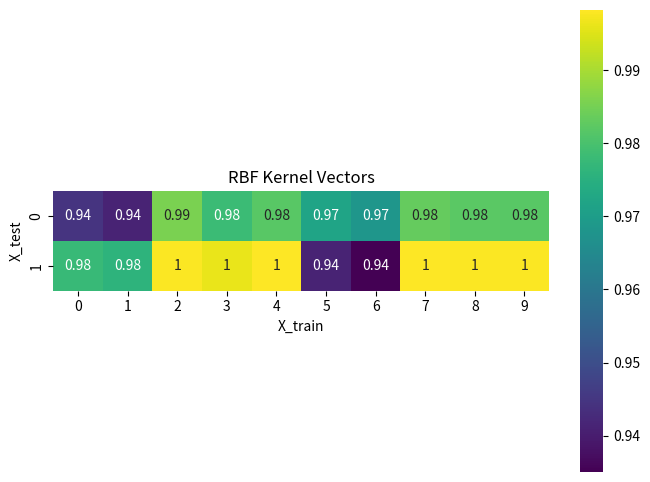

Here is the Python script that generated this plot:
#Import Libraries
import numpy as np
import seaborn as sns
import matplotlib.pyplot as plt

X_train = np.array([
    [0.696, 0.883],[0.681, 0.876],
    [0.736, 1.046],[0.713, 1.01],
    [0.701, 1.034],[0.71, 1.444],
    [0.718, 1.462],[0.712, 1.039],
    [0.711, 1.032],[0.705, 1.033]
])

X_test = np.array([[0.769, 1.213],[0.697, 1.096]])
gamma = 0.5

def rbf_kernel_vector(x_test, X_train, gamma):
    kernel_vector = np.array([
        np.exp(-gamma * np.sum((x_test - x_train) ** 2))
        for x_train in X_train
    ])
    return kernel_vector

kernel_vectors = []
for x_test in X_test:
    kernel_vector = rbf_kernel_vector(x_test, X_train, gamma)
    print(f"RBF kernel vector for {x_test}:", kernel_vector)
    kernel_vectors.append(kernel_vector)

diff = np.abs(kernel_vector[0]-kernel_vector[1])
print("gamma=%s diff=%s" % (gamma, diff))

plt.figure(figsize=(8, 6))
sns.heatmap(kernel_vectors, annot=True, cmap='viridis', square=True, cbar=True)
plt.title("RBF Kernel Vectors")
plt.xlabel("X_train")
plt.ylabel("X_test")
plt.show()
